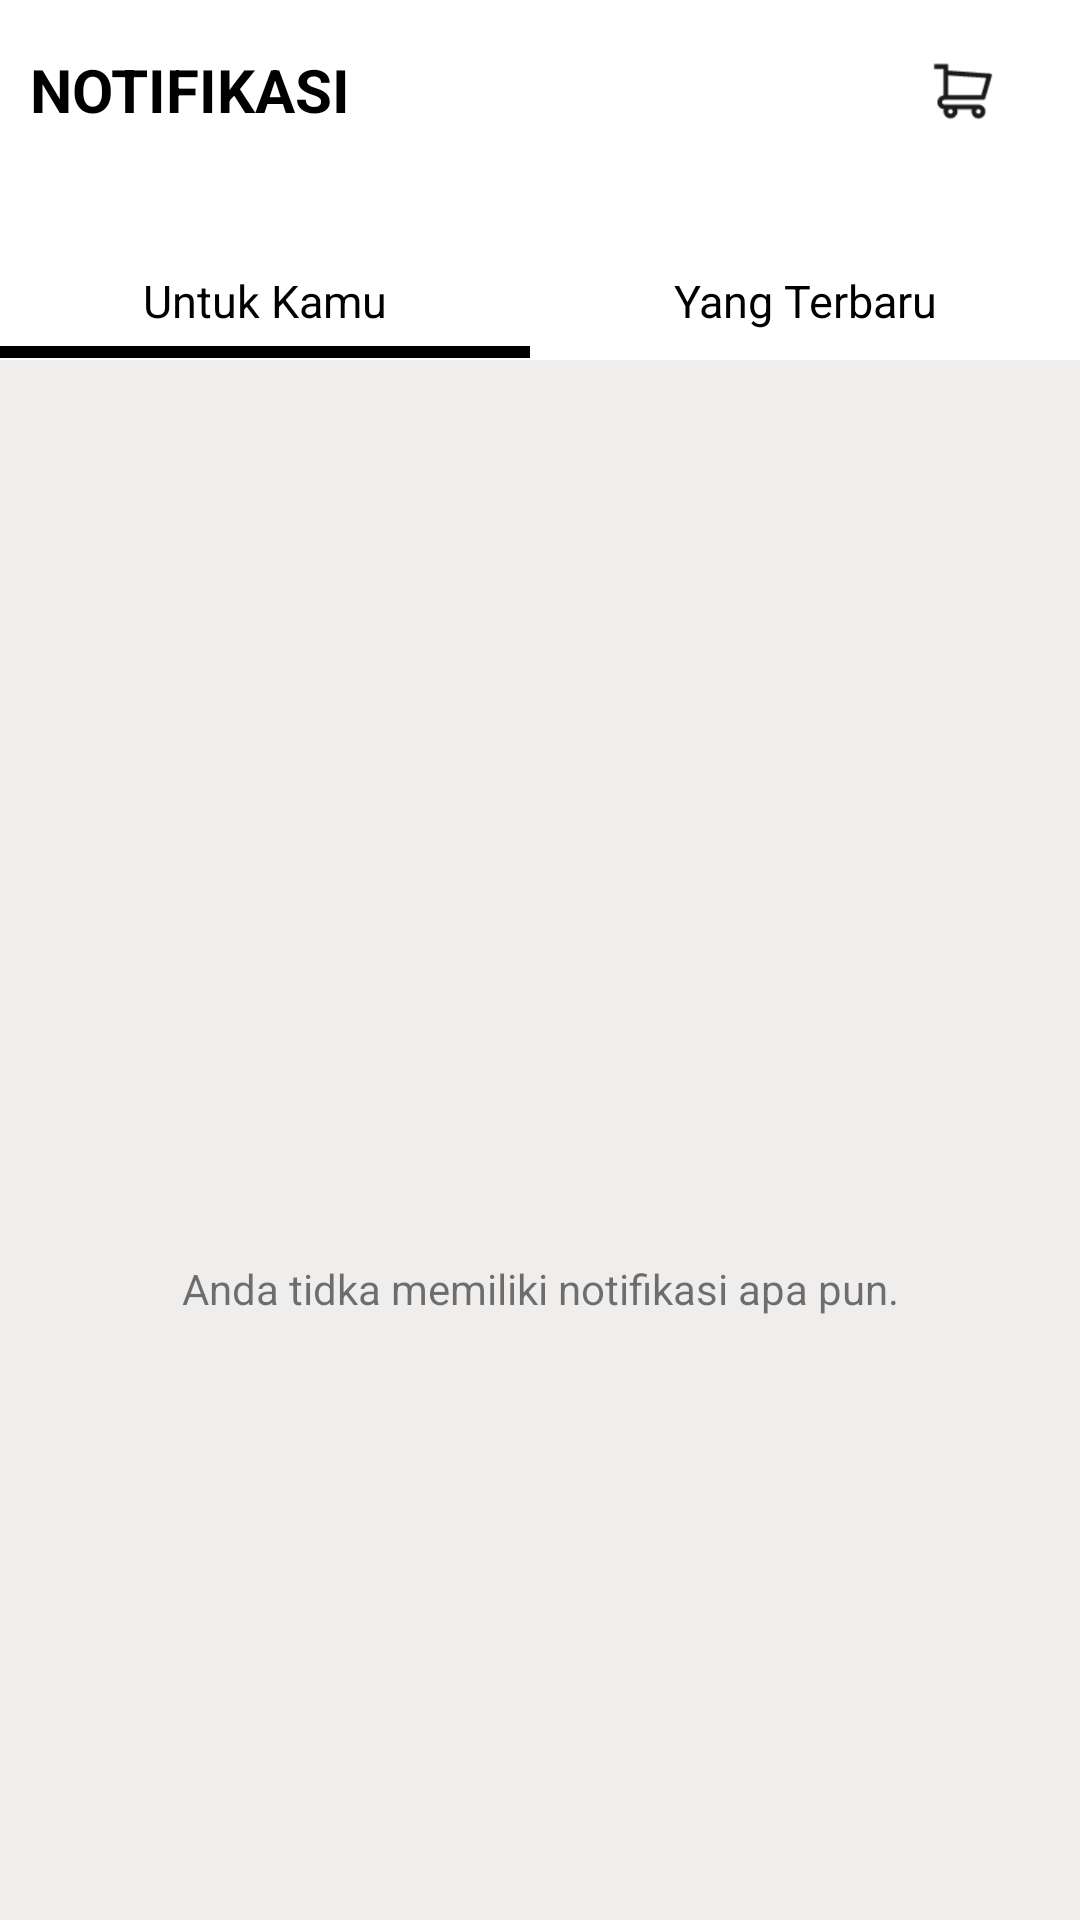

Layout XML and referenced resources for this Android screen:
<!-- AndroidManifest.xml: application theme Theme.UniqloAkbar -->
<!-- res/layout/activity_fourth.xml -->
<?xml version="1.0" encoding="utf-8"?>
<LinearLayout xmlns:android="http://schemas.android.com/apk/res/android"
    xmlns:app="http://schemas.android.com/apk/res-auto"
    xmlns:tools="http://schemas.android.com/tools"
    android:layout_width="match_parent"
    android:layout_height="match_parent"
    tools:context=".FourthActivity"
    android:orientation="vertical">

    <LinearLayout
        android:layout_width="match_parent"
        android:layout_height="60dp"
        android:orientation="horizontal"
        app:layout_constraintBottom_toTopOf="@+id/guideline8"
        app:layout_constraintEnd_toEndOf="parent"
        app:layout_constraintHorizontal_bias="0.0"
        app:layout_constraintStart_toStartOf="parent"
        app:layout_constraintTop_toTopOf="parent"
        android:background="@color/white">

        <TextView
            android:id="@+id/textView18"
            android:layout_width="wrap_content"
            android:layout_height="wrap_content"
            android:layout_gravity="center"
            android:layout_marginLeft="10dp"
            android:layout_weight="3"
            android:text="NOTIFIKASI"
            android:textColor="@color/black"
            android:background="@color/white"
            android:textSize="20dp"
            android:textStyle="bold" />

        <ImageView
            android:id="@+id/imageView2"
            android:layout_width="0dp"
            android:layout_height="20dp"
            android:layout_gravity="center"
            android:layout_marginRight="10dp"
            android:layout_weight="1"
            app:srcCompat="@drawable/keranjang" />
    </LinearLayout>

    <LinearLayout
        android:layout_width="match_parent"
        android:layout_height="60dp"
        android:background="@color/white"
        android:orientation="horizontal">

        <LinearLayout
            android:layout_width="wrap_content"
            android:layout_height="match_parent"
            android:orientation="vertical"
            android:layout_weight="1"
            android:background="@color/white">

            <TextView
                android:layout_width="wrap_content"
                android:layout_height="wrap_content"
                android:layout_gravity="center"
                android:layout_marginTop="30dp"
                android:text="Untuk Kamu"
                android:textColor="@color/black"
                android:textSize="15dp" />

            <View
                android:layout_width="match_parent"
                android:layout_height="4dp"
                android:layout_marginTop="5dp"
                android:background="@color/black" />

        </LinearLayout>

        <TextView
            android:layout_width="wrap_content"
            android:layout_height="wrap_content"
            android:gravity="center"
            android:layout_marginTop="30dp"
            android:layout_weight="1"
            android:text="Yang Terbaru"
            android:textColor="@color/black"
            android:background="@color/white"
            android:textSize="15dp" />

    </LinearLayout>

    <LinearLayout
        android:layout_width="match_parent"
        android:layout_height="605dp"
        android:orientation="vertical"
        app:layout_constraintBottom_toTopOf="@+id/linearLayout1"
        android:background="@color/abu">


        <TextView
            android:id="@+id/textView13"
            android:layout_width="match_parent"
            android:layout_height="wrap_content"
            android:text="Anda tidka memiliki notifikasi apa pun."
            android:layout_gravity="center"
            android:gravity="center"
            android:layout_marginTop="300dp"/>
    </LinearLayout>

    <LinearLayout
        android:id="@+id/linearLayout1"
        android:layout_width="match_parent"
        android:layout_height="70dp"
        android:orientation="horizontal"
        app:layout_constraintEnd_toEndOf="parent"
        app:layout_constraintStart_toStartOf="parent">

        <LinearLayout
            android:layout_width="80dp"
            android:layout_height="match_parent"
            android:orientation="vertical">

            <ImageButton
                android:id="@+id/imageView5"
                android:layout_width="25dp"
                android:layout_height="25dp"
                android:layout_gravity="center"
                android:layout_marginTop="5dp"
                android:background="@color/white"
                android:scaleType="centerCrop"
                app:srcCompat="@drawable/home_abu" />

            <TextView
                android:id="@+id/textView8"
                android:layout_width="match_parent"
                android:layout_height="wrap_content"
                android:text="HALAMAN UTA..."
                android:textColor="@color/abufont"
                android:textSize="9sp"
                android:textStyle="bold" />
        </LinearLayout>

        <LinearLayout
            android:layout_width="80dp"
            android:layout_height="match_parent"
            android:orientation="vertical">

            <ImageButton
                android:id="@+id/imageView6"
                android:layout_width="25dp"
                android:layout_height="25dp"
                android:layout_gravity="center"
                android:layout_marginTop="5dp"
                android:background="@color/white"
                android:scaleType="centerCrop"
                app:srcCompat="@drawable/kategori_abu" />

            <TextView
                android:id="@+id/textView9"
                android:layout_width="match_parent"
                android:layout_height="wrap_content"
                android:gravity="center"
                android:text="KATEGORI"
                android:textColor="@color/abufont"
                android:textSize="9sp"
                android:textStyle="bold" />
        </LinearLayout>

        <LinearLayout
            android:layout_width="80dp"
            android:layout_height="match_parent"
            android:orientation="vertical">

            <ImageButton
                android:id="@+id/imageView7"
                android:layout_width="25dp"
                android:layout_height="25dp"
                android:layout_gravity="center"
                android:layout_marginTop="5dp"
                android:background="@color/white"
                android:scaleType="centerCrop"
                app:srcCompat="@drawable/love_abu" />

            <TextView
                android:id="@+id/textView10"
                android:layout_width="match_parent"
                android:layout_height="wrap_content"
                android:gravity="center"
                android:text="WISHLIST"
                android:textColor="@color/abufont"
                android:textSize="9sp"
                android:textStyle="bold" />
        </LinearLayout>

        <LinearLayout
            android:layout_width="80dp"
            android:layout_height="match_parent"
            android:orientation="vertical">

            <ImageButton
                android:id="@+id/imageView8"
                android:layout_width="25dp"
                android:layout_height="25dp"
                android:layout_gravity="center"
                android:layout_marginTop="5dp"
                android:background="@color/white"
                android:scaleType="centerCrop"
                app:srcCompat="@drawable/notifikasi" />

            <TextView
                android:id="@+id/textView11"
                android:layout_width="match_parent"
                android:layout_height="wrap_content"
                android:gravity="center"
                android:text="NOTIFIKASI"
                android:textColor="@color/black"
                android:textSize="9sp"
                android:textStyle="bold" />
        </LinearLayout>

        <LinearLayout
            android:layout_width="80dp"
            android:layout_height="match_parent"
            android:orientation="vertical">

            <ImageButton
                android:id="@+id/imageView9"
                android:layout_width="25dp"
                android:layout_height="25dp"
                android:layout_gravity="center"
                android:layout_marginTop="5dp"
                android:background="@color/white"
                android:scaleType="centerCrop"
                app:srcCompat="@drawable/anggota_abu" />

            <TextView
                android:id="@+id/textView12"
                android:layout_width="match_parent"
                android:layout_height="wrap_content"
                android:text="KENANGGOTAAN"
                android:textColor="@color/abufont"
                android:textSize="9sp"
                android:textStyle="bold" />
        </LinearLayout>
    </LinearLayout>
</LinearLayout>
<!-- resources referenced by this layout -->
<resources>
  <color name="abu">#F0EEED</color>
  <color name="abufont">#6B728E</color>
  <color name="black">#FF000000</color>
  <color name="white">#FFFFFFFF</color>
  <!-- drawable anggota_abu: png bitmap (drawable, 2144 bytes) -->
  <!-- drawable home_abu: png bitmap (drawable, 1249 bytes) -->
  <!-- drawable kategori_abu: png bitmap (drawable, 4137 bytes) -->
  <!-- drawable keranjang: png bitmap (drawable, 3733 bytes) -->
  <!-- drawable love_abu: png bitmap (drawable, 3972 bytes) -->
  <!-- drawable notifikasi: png bitmap (drawable, 1344 bytes) -->
  <style name="Theme.UniqloAkbar" parent="Theme.AppCompat.Light.DarkActionBar">
          
          <item name="colorPrimary">@color/purple_500</item>
          <item name="colorPrimaryDark">@color/purple_700</item>
          <item name="colorAccent">@color/teal_200</item>
          
      </style>
  <color name="purple_500">#FF6200EE</color>
  <color name="purple_700">#FF3700B3</color>
  <color name="teal_200">#FF03DAC5</color>
</resources>
